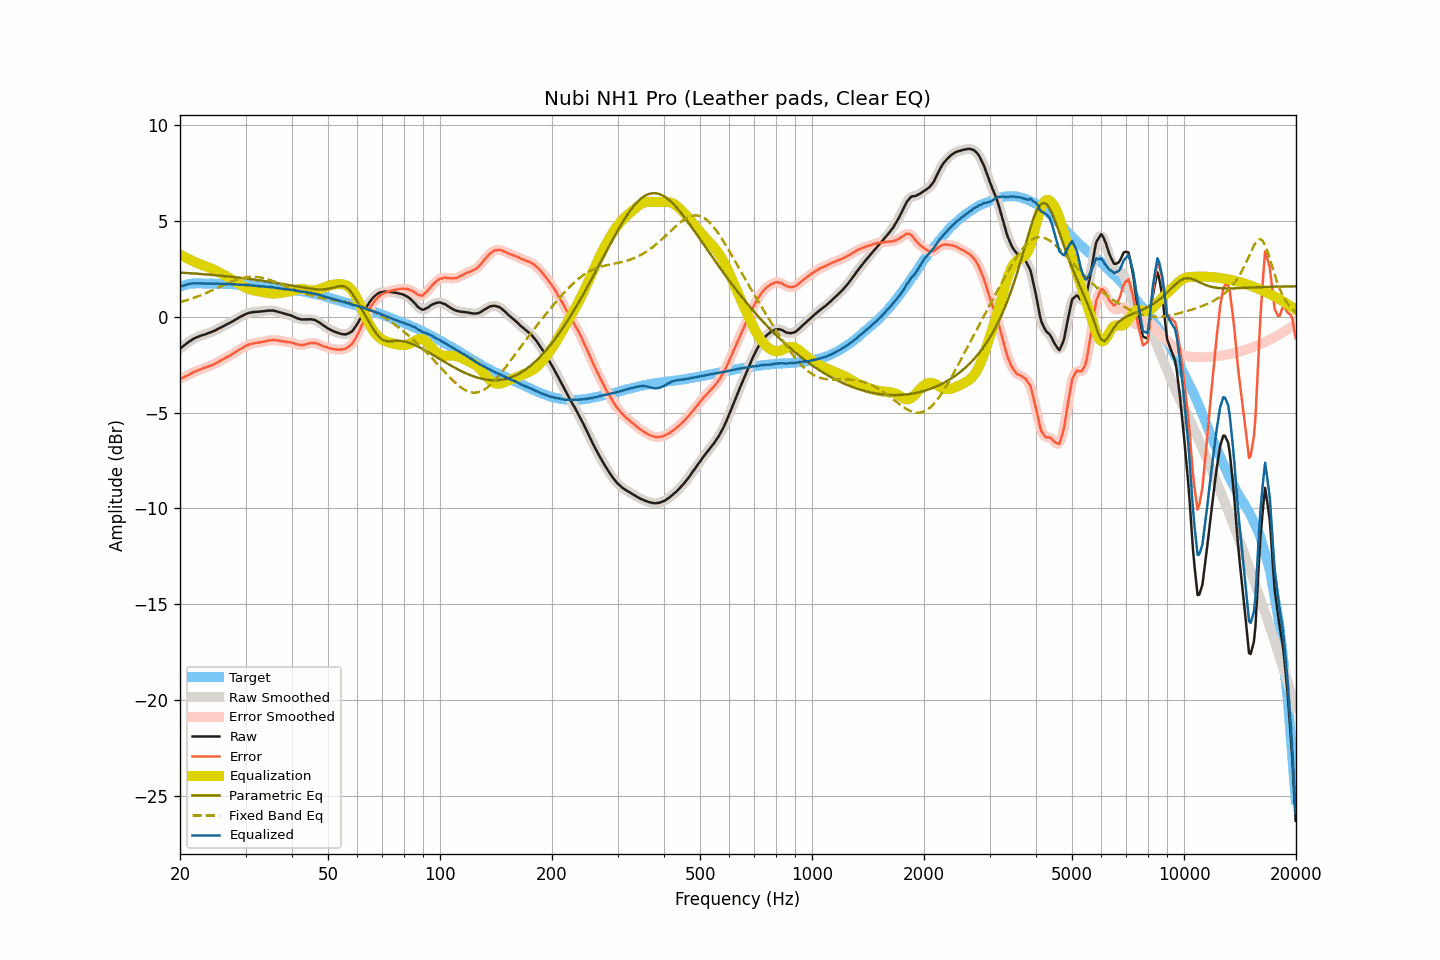

The table this chart was drawn from, first rows:
frequency, raw, smoothed, error, error_smoothed, equalization, parametric_eq, fixed_band_eq, equalized_raw, equalized_smoothed, target
20.00, -1.66, -1.66, -3.24, -3.24, 3.25, 2.31, 0.77, 1.59, 1.59, 1.58
20.20, -1.59, -1.59, -3.20, -3.20, 3.20, 2.31, 0.79, 1.61, 1.61, 1.61
20.40, -1.53, -1.53, -3.17, -3.16, 3.16, 2.30, 0.82, 1.63, 1.63, 1.64
20.61, -1.46, -1.46, -3.12, -3.13, 3.12, 2.30, 0.84, 1.66, 1.66, 1.66
20.81, -1.40, -1.40, -3.09, -3.09, 3.08, 2.29, 0.87, 1.68, 1.68, 1.69
21.02, -1.33, -1.33, -3.05, -3.04, 3.04, 2.29, 0.89, 1.70, 1.70, 1.72
21.23, -1.27, -1.27, -3.00, -3.00, 3.00, 2.28, 0.92, 1.72, 1.72, 1.73
21.44, -1.22, -1.22, -2.96, -2.95, 2.96, 2.28, 0.95, 1.73, 1.74, 1.74
21.66, -1.16, -1.16, -2.91, -2.91, 2.91, 2.27, 0.98, 1.75, 1.75, 1.74
21.87, -1.12, -1.12, -2.86, -2.87, 2.87, 2.26, 1.01, 1.75, 1.75, 1.74
22.09, -1.08, -1.08, -2.83, -2.83, 2.83, 2.26, 1.04, 1.75, 1.75, 1.75
22.31, -1.05, -1.05, -2.80, -2.80, 2.80, 2.25, 1.07, 1.75, 1.75, 1.75
22.54, -1.01, -1.01, -2.76, -2.76, 2.76, 2.25, 1.10, 1.75, 1.75, 1.75
22.76, -0.98, -0.98, -2.73, -2.73, 2.73, 2.24, 1.13, 1.75, 1.75, 1.75
22.99, -0.95, -0.95, -2.69, -2.70, 2.70, 2.23, 1.17, 1.75, 1.75, 1.74
23.22, -0.93, -0.93, -2.67, -2.67, 2.67, 2.23, 1.20, 1.74, 1.74, 1.74
23.45, -0.90, -0.90, -2.64, -2.64, 2.64, 2.22, 1.24, 1.74, 1.74, 1.74
23.69, -0.87, -0.87, -2.61, -2.61, 2.61, 2.21, 1.27, 1.74, 1.74, 1.74
23.92, -0.84, -0.84, -2.58, -2.58, 2.58, 2.21, 1.31, 1.74, 1.74, 1.74
24.16, -0.81, -0.81, -2.56, -2.55, 2.55, 2.20, 1.35, 1.74, 1.74, 1.75
24.40, -0.77, -0.77, -2.52, -2.52, 2.51, 2.19, 1.39, 1.74, 1.74, 1.75
24.65, -0.74, -0.74, -2.48, -2.48, 2.47, 2.18, 1.42, 1.73, 1.74, 1.74
24.89, -0.70, -0.70, -2.43, -2.43, 2.43, 2.18, 1.46, 1.73, 1.73, 1.73
25.14, -0.66, -0.66, -2.39, -2.39, 2.39, 2.17, 1.50, 1.73, 1.73, 1.73
25.39, -0.61, -0.61, -2.34, -2.35, 2.35, 2.16, 1.54, 1.74, 1.73, 1.73
25.65, -0.57, -0.57, -2.30, -2.30, 2.30, 2.15, 1.58, 1.73, 1.73, 1.73
25.91, -0.53, -0.53, -2.25, -2.25, 2.25, 2.14, 1.62, 1.72, 1.73, 1.72
26.16, -0.48, -0.48, -2.20, -2.20, 2.21, 2.14, 1.66, 1.73, 1.72, 1.72
26.43, -0.44, -0.44, -2.16, -2.15, 2.16, 2.13, 1.70, 1.72, 1.72, 1.72
26.69, -0.39, -0.39, -2.11, -2.11, 2.11, 2.12, 1.73, 1.72, 1.72, 1.72
26.96, -0.35, -0.35, -2.07, -2.07, 2.07, 2.11, 1.77, 1.71, 1.71, 1.72
27.23, -0.31, -0.31, -2.03, -2.02, 2.02, 2.10, 1.81, 1.71, 1.71, 1.71
27.50, -0.26, -0.26, -1.97, -1.98, 1.97, 2.09, 1.84, 1.71, 1.70, 1.71
27.77, -0.22, -0.22, -1.92, -1.92, 1.92, 2.08, 1.87, 1.70, 1.70, 1.70
28.05, -0.17, -0.17, -1.87, -1.87, 1.87, 2.07, 1.91, 1.70, 1.70, 1.70
28.33, -0.12, -0.12, -1.81, -1.81, 1.81, 2.07, 1.93, 1.69, 1.69, 1.69
28.62, -0.07, -0.07, -1.76, -1.76, 1.76, 2.06, 1.96, 1.69, 1.69, 1.69
28.90, -0.02, -0.02, -1.71, -1.71, 1.71, 2.05, 1.99, 1.69, 1.68, 1.69
29.19, 0.02, 0.02, -1.65, -1.66, 1.66, 2.04, 2.01, 1.68, 1.68, 1.67
29.48, 0.07, 0.07, -1.61, -1.61, 1.61, 2.03, 2.03, 1.68, 1.67, 1.68
29.78, 0.11, 0.11, -1.56, -1.56, 1.56, 2.02, 2.05, 1.67, 1.67, 1.67
30.08, 0.15, 0.15, -1.52, -1.52, 1.52, 2.00, 2.07, 1.67, 1.67, 1.67
30.38, 0.18, 0.18, -1.48, -1.48, 1.48, 1.99, 2.08, 1.66, 1.66, 1.66
30.68, 0.21, 0.21, -1.45, -1.44, 1.45, 1.98, 2.09, 1.66, 1.66, 1.65
30.99, 0.23, 0.23, -1.41, -1.42, 1.42, 1.97, 2.09, 1.65, 1.65, 1.64
31.30, 0.24, 0.24, -1.40, -1.40, 1.40, 1.96, 2.09, 1.64, 1.64, 1.64
31.61, 0.26, 0.25, -1.38, -1.38, 1.38, 1.95, 2.09, 1.64, 1.63, 1.64
31.93, 0.26, 0.26, -1.37, -1.36, 1.36, 1.94, 2.09, 1.62, 1.62, 1.63
32.24, 0.27, 0.27, -1.34, -1.35, 1.35, 1.93, 2.08, 1.62, 1.62, 1.61
32.57, 0.27, 0.27, -1.34, -1.34, 1.33, 1.91, 2.07, 1.60, 1.61, 1.61
32.89, 0.28, 0.28, -1.33, -1.32, 1.32, 1.90, 2.06, 1.60, 1.60, 1.61
33.22, 0.29, 0.29, -1.31, -1.31, 1.30, 1.89, 2.04, 1.59, 1.59, 1.60
33.55, 0.30, 0.30, -1.29, -1.29, 1.29, 1.88, 2.02, 1.59, 1.59, 1.59
33.89, 0.31, 0.31, -1.27, -1.27, 1.27, 1.86, 2.00, 1.58, 1.58, 1.58
34.23, 0.32, 0.32, -1.26, -1.25, 1.25, 1.85, 1.98, 1.57, 1.57, 1.58
34.57, 0.33, 0.33, -1.23, -1.24, 1.24, 1.84, 1.95, 1.57, 1.56, 1.56
34.92, 0.33, 0.33, -1.22, -1.22, 1.23, 1.83, 1.93, 1.56, 1.56, 1.55
35.27, 0.33, 0.33, -1.22, -1.21, 1.22, 1.81, 1.90, 1.55, 1.55, 1.55
35.62, 0.33, 0.32, -1.20, -1.21, 1.22, 1.80, 1.87, 1.55, 1.54, 1.53
35.97, 0.31, 0.31, -1.21, -1.21, 1.22, 1.78, 1.83, 1.53, 1.53, 1.52
... 635 more rows
